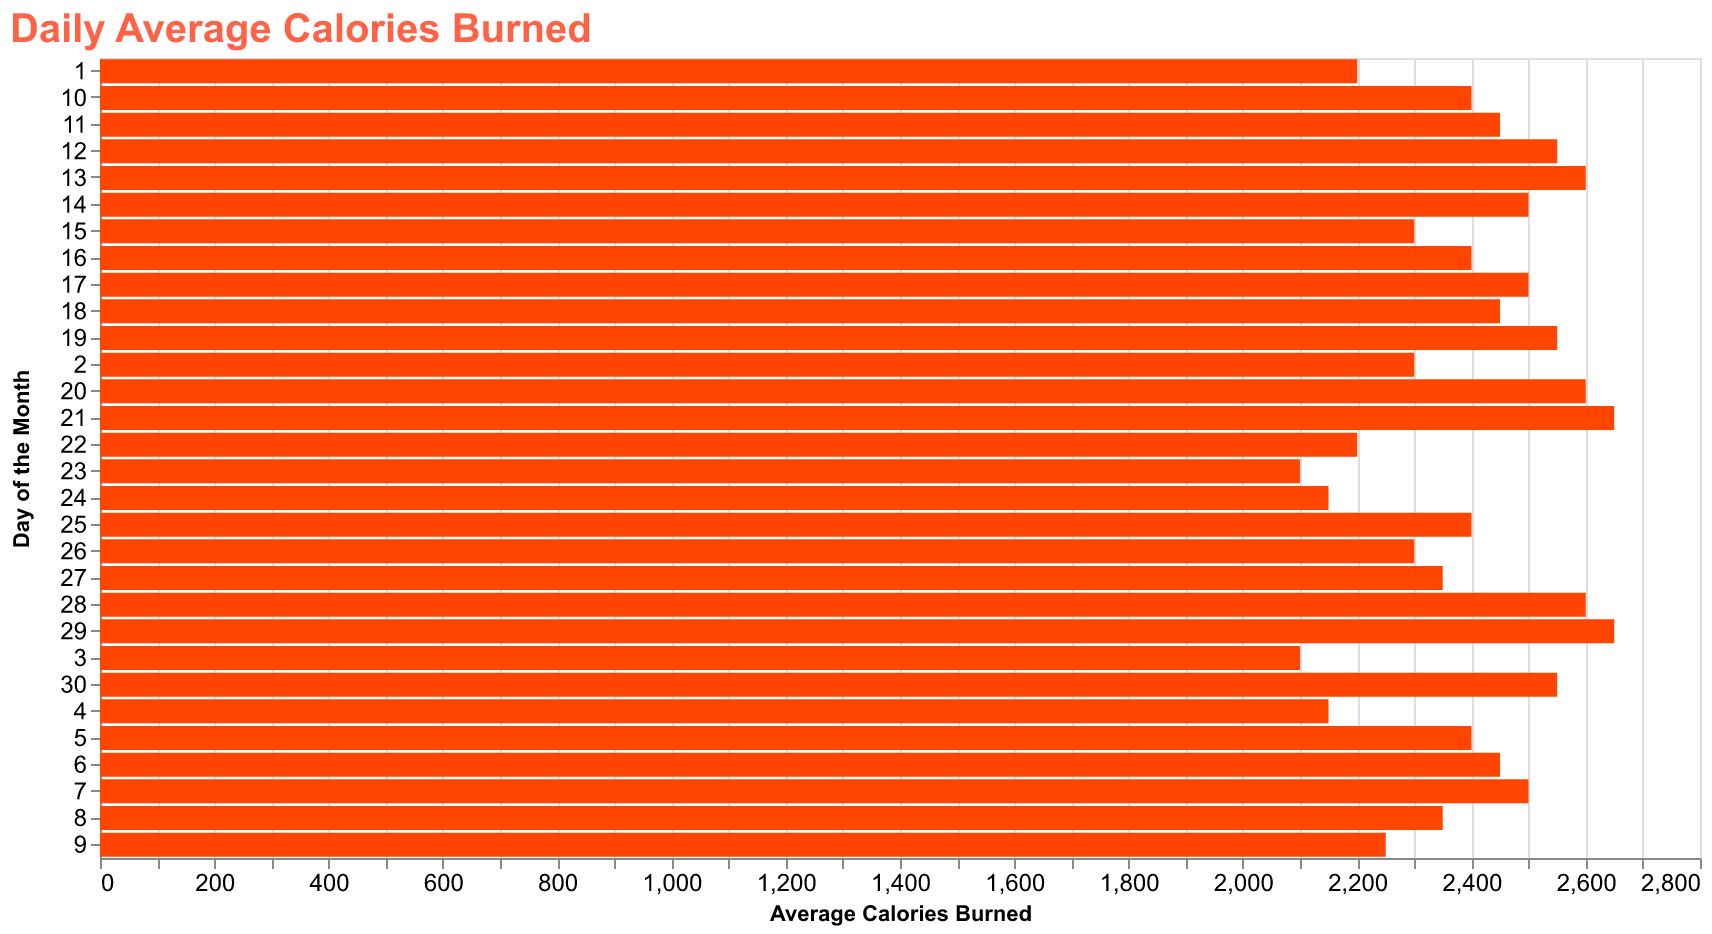

The file beside this chart, header and first rows:
Day, Average Calories
1, 2200
2, 2300
3, 2100
4, 2150
5, 2400
6, 2450
7, 2500
8, 2350
9, 2250
10, 2400
11, 2450
12, 2550
13, 2600
14, 2500
15, 2300
16, 2400
17, 2500
18, 2450
19, 2550
20, 2600
21, 2650
22, 2200
23, 2100
24, 2150
25, 2400
26, 2300
27, 2350
28, 2600
29, 2650
30, 2550
